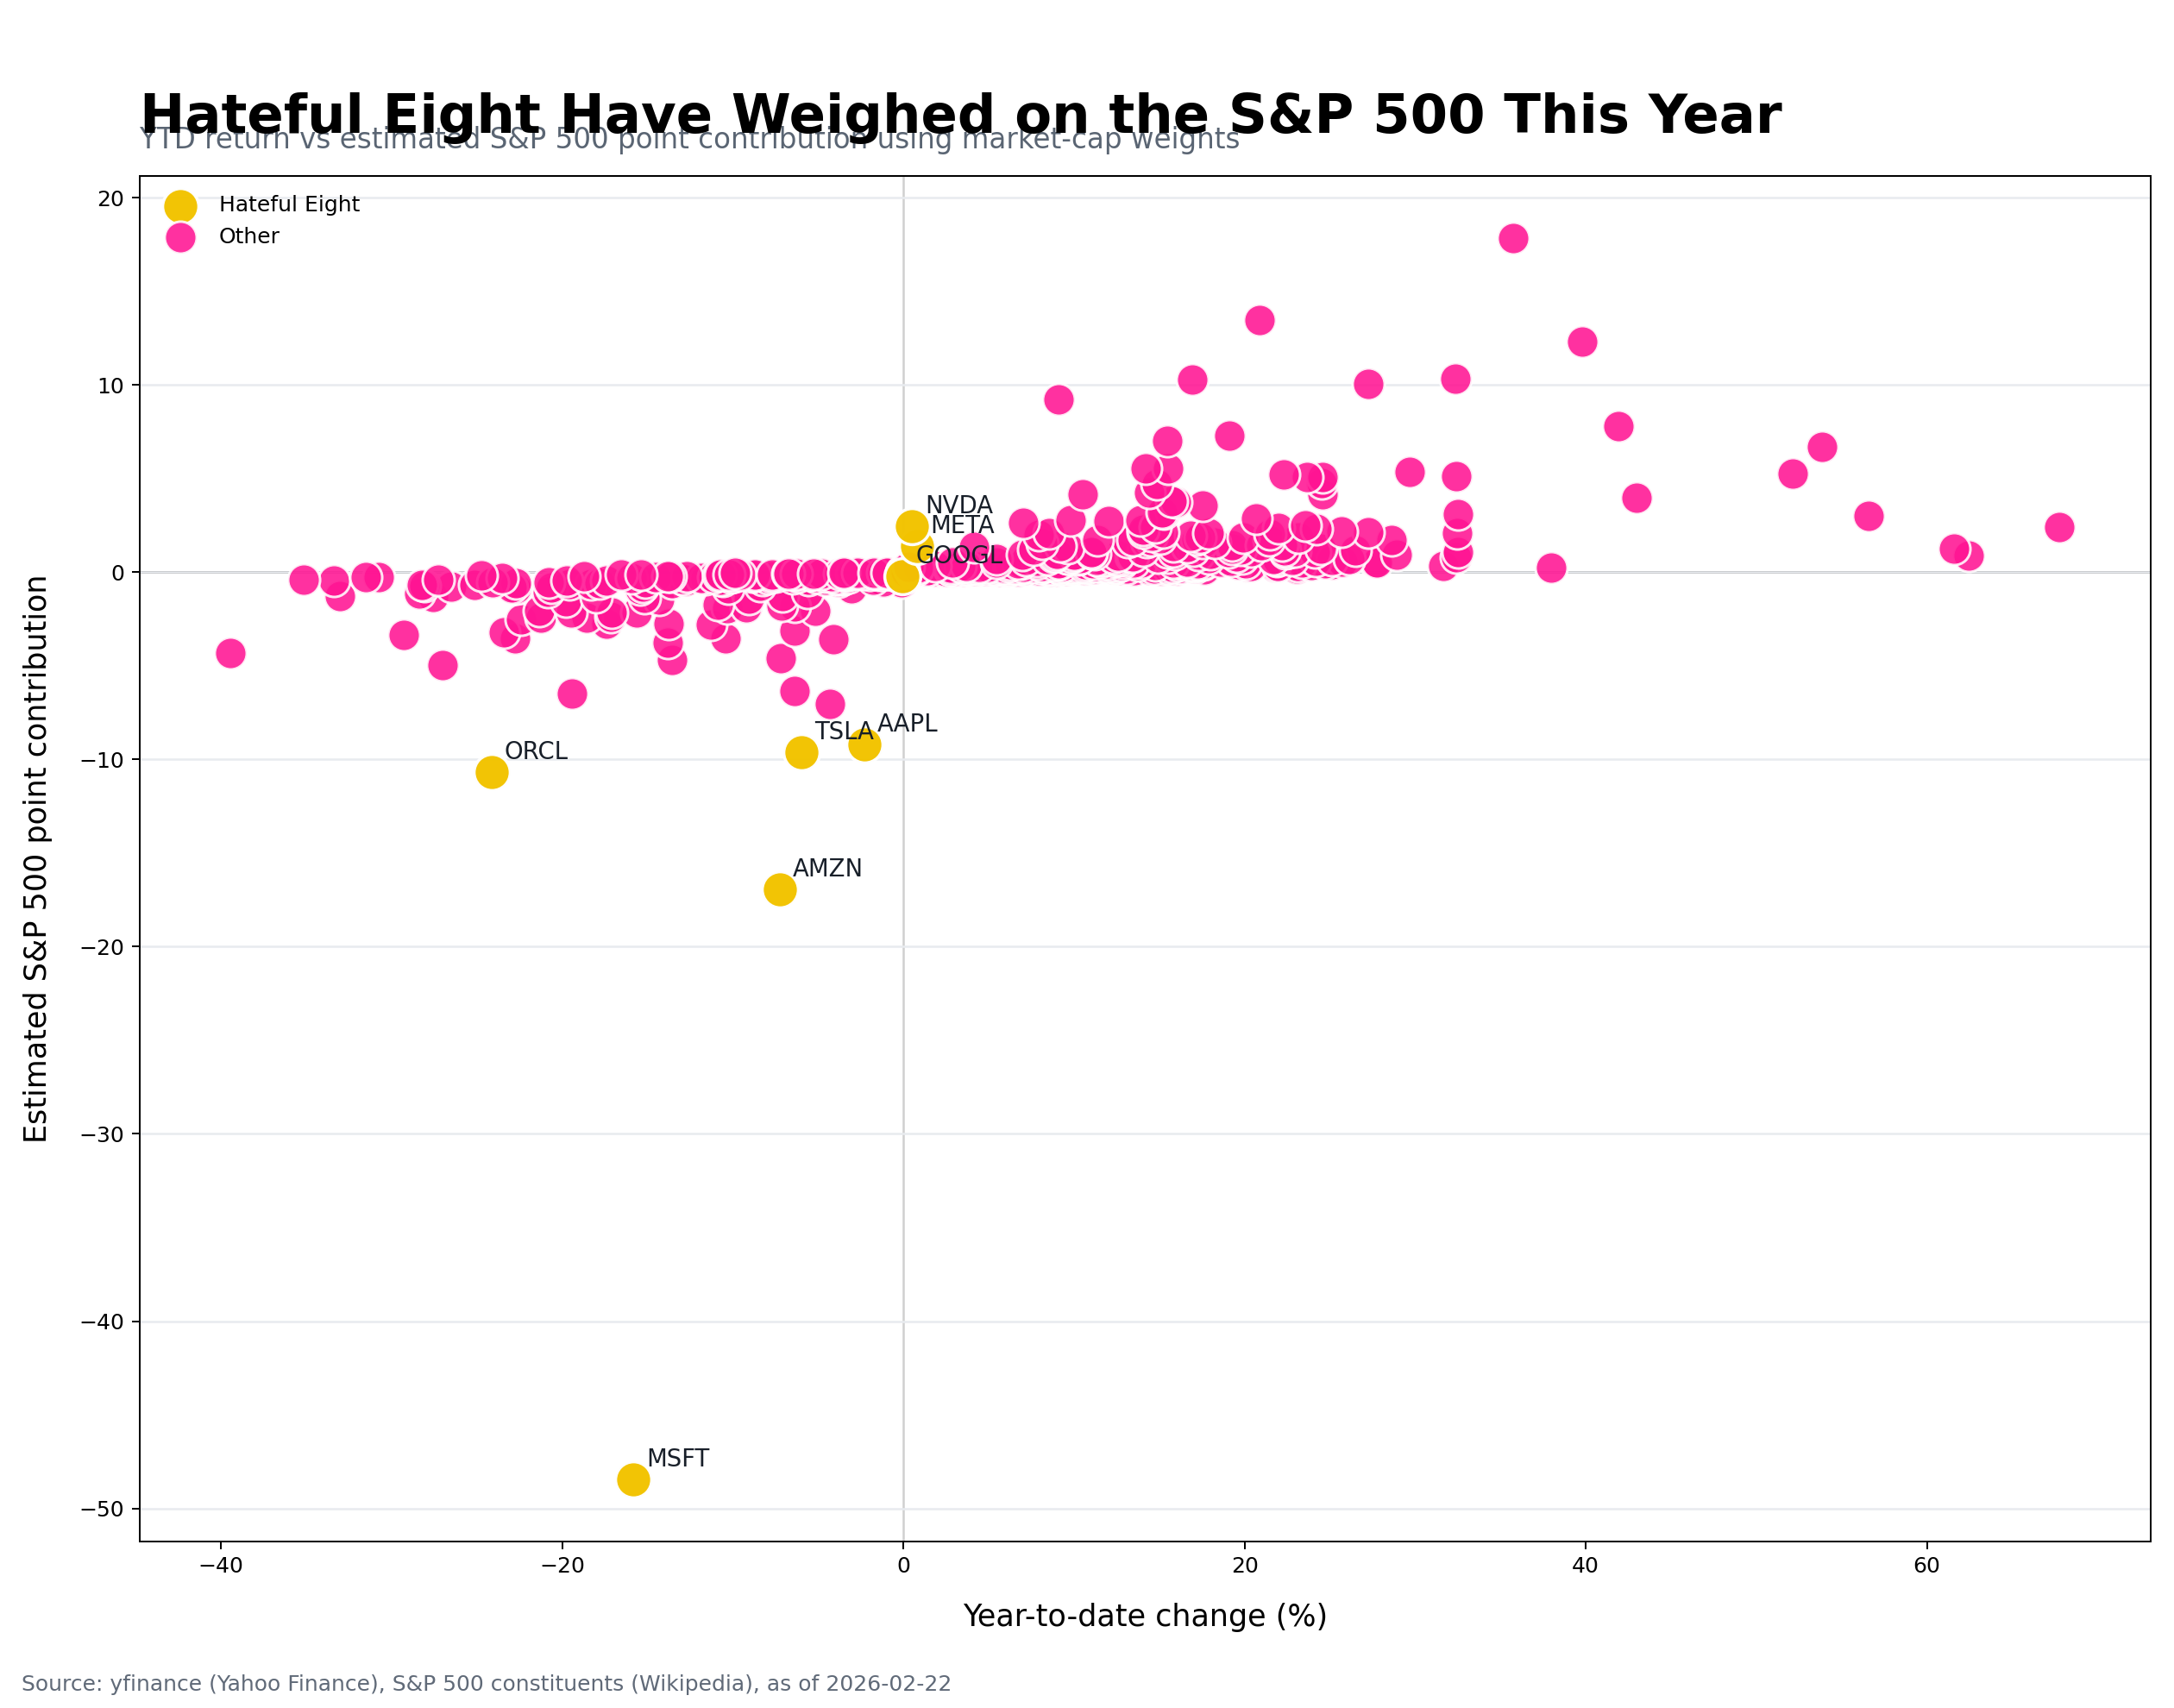

The data file committed next to this chart (first rows):
ticker, start_px, end_px, ytd_pct, shares_outstanding, market_cap, weight, spx_point_contrib, group
MSFT, 471.9, 397.2, -15.82, 7432377656, 2952363457947, 0.04466, -48.44, Hateful Eight
AMZN, 226.5, 210.1, -7.236, 10734920870, 2255514230548, 0.03412, -16.93, Hateful Eight
ORCL, 195.2, 148.1, -24.14, 2874091000, 425595400543, 0.006437, -10.66, Hateful Eight
TSLA, 438.1, 411.8, -5.992, 3752431984, 1545326567135, 0.02337, -9.606, Hateful Eight
AAPL, 270.8, 264.6, -2.281, 14697926000, 3888777063720, 0.05882, -9.203, Hateful Eight
AVGO, 347.6, 332.6, -4.306, 4741273799, 1577184700299, 0.02386, -7.046, Other
PLTR, 167.9, 135.2, -19.43, 2383436338, 322335943444, 0.004876, -6.498, Other
LLY, 1079, 1010, -6.401, 943357420, 952338201063, 0.0144, -6.324, Other
CRM, 253.6, 185.2, -26.99, 952000000, 176272323486, 0.002666, -4.936, Other
NFLX, 90.99, 78.67, -13.54, 4241889631, 333709449504, 0.005048, -4.687, Other
V, 345.8, 321, -7.177, 1928039601, 618804333477, 0.00936, -4.607, Other
INTU, 628.3, 380.5, -39.43, 278400000, 105945116602, 0.001602, -4.334, Other
UNH, 336.4, 290.0, -13.79, 905838620, 262693199800, 0.003973, -3.759, Other
JPM, 324, 310.8, -4.083, 2722262296, 846051922235, 0.0128, -3.583, Other
AMD, 223.5, 200.1, -10.44, 1630410843, 326326720275, 0.004936, -3.533, Other
BX, 157, 121.3, -22.75, 1229638709, 149118282113, 0.002255, -3.519, Other
NOW, 147.4, 104.3, -29.28, 1055142985, 110019755504, 0.001664, -3.342, Other
BKNG, 5323, 4077, -23.41, 32409886, 132128300412, 0.001999, -3.209, Other
MA, 562.3, 526.4, -6.38, 892437665, 469788087266, 0.007106, -3.109, Other
IBM, 289.8, 257.2, -11.28, 934735206, 240376508998, 0.003636, -2.812, Other
QCOM, 173, 142.9, -17.4, 1068045102, 152602289389, 0.002308, -2.755, Other
TMO, 592.5, 510.9, -13.77, 375708059, 191960515833, 0.002904, -2.742, Other
ADBE, 333.3, 258.6, -22.41, 418600000, 108254139868, 0.001637, -2.517, Other
BSX, 94.71, 74.58, -21.25, 1483019808, 110603619996, 0.001673, -2.439, Other
SPGI, 512.7, 417.5, -18.57, 302800000, 126412947327, 0.001912, -2.435, Other
ACN, 260, 215.4, -17.16, 620138892, 133546914177, 0.00202, -2.377, Other
CEG, 366.2, 294.8, -19.5, 362290080, 106817605860, 0.001616, -2.161, Other
COF, 247, 208.4, -15.61, 635733606, 132499596998, 0.002004, -2.146, Other
PANW, 179.4, 148.7, -17.1, 808074532, 120160680442, 0.001817, -2.131, Other
KKR, 128.7, 101.2, -21.36, 926020408, 93694745164, 0.001417, -2.076, Other
BAC, 55.95, 53.06, -5.165, 7302495550, 387470423911, 0.005861, -2.076, Other
ISRG, 562, 504, -10.31, 355130237, 179003391625, 0.002708, -1.914, Other
ABT, 123.6, 112.2, -9.189, 1740459014, 195296904368, 0.002954, -1.862, Other
WFC, 94.73, 88.7, -6.37, 3139084542, 278436789296, 0.004212, -1.84, Other
AXP, 372.7, 346.2, -7.123, 686614005, 237692031222, 0.003595, -1.756, Other
UBER, 82.86, 73.86, -10.86, 2077830382, 153468553283, 0.002321, -1.729, Other
DASH, 219.8, 176.3, -19.79, 430998519, 75980726021, 0.001149, -1.56, Other
CRWD, 453.6, 388.6, -14.33, 252098440, 97965455323, 0.001482, -1.456, Other
DHR, 230.4, 209.5, -9.071, 706900000, 148095550000, 0.00224, -1.394, Other
ADP, 252.9, 214.5, -15.19, 404448744, 86742122619, 0.001312, -1.367, Other
COIN, 236.5, 171.4, -27.56, 269657615, 46205833976, 0.0006989, -1.321, Other
APO, 146, 119.7, -18.01, 580422573, 69488191148, 0.001051, -1.298, Other
WDAY, 205.8, 137.8, -33.03, 267000000, 36795269348, 0.0005565, -1.261, Other
SCHW, 101.2, 94.03, -7.111, 1815219300, 170685068563, 0.002582, -1.259, Other
PYPL, 58.14, 41.65, -28.36, 935651953, 38969905270, 0.0005894, -1.147, Other
DIS, 111.8, 105.6, -5.606, 1773386947, 187234197111, 0.002832, -1.089, Other
ADSK, 286.7, 227, -20.84, 213000000, 48346739090, 0.0007313, -1.045, Other
AJG, 256.0, 216.5, -15.43, 256976000, 55637872348, 0.0008416, -0.8903, Other
MS, 180.9, 175.4, -3.036, 1589309312, 278780752238, 0.004217, -0.8781, Other
MCO, 499, 447.8, -10.25, 179358642, 80320388374, 0.001215, -0.8543, Other
ROP, 434.5, 335.8, -22.73, 107637431, 36143573875, 0.0005467, -0.8521, Other
AXON, 563.5, 433.9, -22.99, 79437268, 34468625249, 0.0005214, -0.8221, Other
TTWO, 251.6, 199.7, -20.62, 185175456, 36983242298, 0.0005594, -0.7911, Other
IQV, 225.4, 165.6, -26.51, 170300000, 28205085168, 0.0004266, -0.7757, Other
NDAQ, 96.66, 81.87, -15.3, 570995433, 46747397668, 0.0007071, -0.742, Other
SNPS, 480.4, 439.9, -8.426, 191318206, 84168532015, 0.001273, -0.7357, Other
EXPE, 282.9, 203.5, -28.08, 122534873, 24933395435, 0.0003771, -0.7264, Other
FIS, 65.62, 49.13, -25.13, 522378577, 25664460046, 0.0003882, -0.669, Other
HUM, 264.5, 189.8, -28.23, 120273068, 22831436719, 0.0003453, -0.6685, Other
CTSH, 80.87, 65.03, -19.59, 482646474, 31386499615, 0.0004747, -0.6377, Other
... 439 more rows
